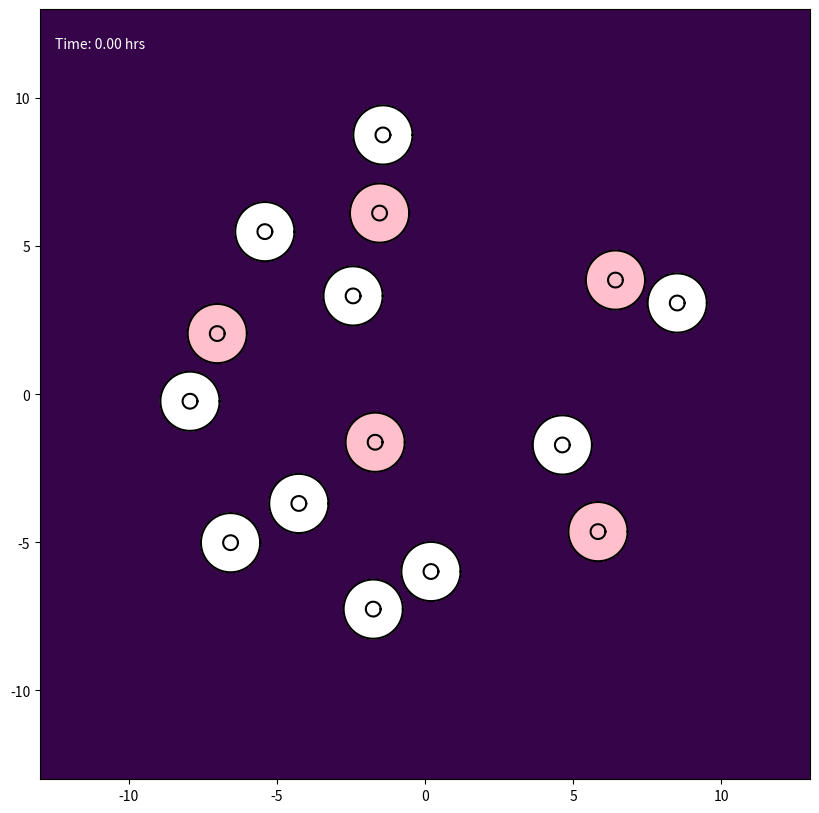

Source code (Python): (Note: this script raises an exception after producing the figure.)
import numpy as np
import matplotlib.pyplot as plt
from matplotlib.colors import LogNorm
from matplotlib.animation import FuncAnimation, FFMpegWriter


class Cell:
    def __init__(self, cell_id, initial_center, parameters):
        self.id = cell_id
        self.parameters = parameters
        self.is_emitting_signal = False
        self.signal_start_time = 0.0
        self.rho1 = parameters.get('CYTOPLASM_DENSITY', 1.2)
        self.rho2 = parameters.get('NUCLEUS_DENSITY', 1.4)

        n_nodes = parameters['N_NODES']
        angles = np.linspace(0, 2 * np.pi, n_nodes, endpoint=False)
        ring = np.column_stack((np.cos(angles), np.sin(angles)))
        center = np.asarray(initial_center, dtype=float)

        self.m = center + parameters['MEMBRANE_RADIUS'] * ring
        self.n = center + parameters['NUCLEUS_RADIUS'] * ring
        self.original_x_vectors = self.n - self.m
        self.original_y_vectors = self.m - np.roll(self.m, 1, axis=0)
        self.previous_m = self.m.copy()
        self.previous_n = self.n.copy()
        self.bonded = np.zeros(n_nodes, dtype=bool)
        self.restart = np.zeros(n_nodes, dtype=bool)

        self.center_of_mass = self.calculate_center_of_mass()
        self.original_hat_x_vectors = self.n - self.center_of_mass
        self.original_hat_y_vectors = self.n - np.roll(self.n, 1, axis=0)
        self.reach = 0.0

    def get_membrane_positions(self):
        return self.m

    def get_nucleus_positions(self):
        return self.n

    @staticmethod
    def _polygon_moments(points, weight):
        x, y = points[:, 0], points[:, 1]
        x_next, y_next = np.roll(x, -1), np.roll(y, -1)
        dx = x - x_next
        mx = weight / 6 * np.sum(
            dx * ((y + 2 * y_next) * x_next + (2 * y + y_next) * x)
        )
        my = weight / 6 * np.sum(
            dx * (y**2 + y * y_next + y_next**2)
        )
        area = weight / 2 * np.sum((y + y_next) * dx)
        return mx, my, area

    def calculate_center_of_mass(self):
        mx1, my1, a1 = self._polygon_moments(self.m, self.rho1)
        mx2, my2, a2 = self._polygon_moments(
            self.n, self.rho2 - self.rho1
        )
        area = a1 + a2

        if abs(area) < 1e-10:
            return self.m.mean(axis=0)

        return np.array([(mx1 + mx2) / area, (my1 + my2) / area])


class ChemicalSignalModule:
    def __init__(self, parameters):
        self.sources = []
        self.params = parameters

    def add_source(self, cell):
        self.sources.append(cell)

    def calculate_source_gradients(self, positions, t, exclude_id=None):
        gradients = []
        mu = self.params['MU']
        amp = self.params['A']
        cutoff = self.params.get('SIGNAL_CUTOFF_RADIUS')

        for source in self.sources:
            if (not source.is_emitting_signal or
                    t < source.signal_start_time or
                    source.id == exclude_id):
                continue

            effective_time = (
                t - source.signal_start_time + self.params['T_EPSILON']
            )
            diff = positions - source.center_of_mass
            dist_sq = np.sum(diff**2, axis=1)

            coefficient = -amp / (2 * mu**2 * effective_time**2)

            gradient = coefficient * diff * np.exp(-dist_sq / (4 * mu * effective_time))[:, None]

            if cutoff is not None:
                gradient[dist_sq > cutoff**2] = 0.0

            gradients.append((source.id, gradient))

        return gradients

    def calculate_gradient(self, positions, t, exclude_id=None):
        total = np.zeros_like(positions)

        for _, gradient in self.calculate_source_gradients(
            positions, t, exclude_id
        ):
            total += gradient

        return total

    def calculate_concentration_field(self, X, Y, t):
        total = np.zeros_like(X)

        for source in self.sources:
            if (not source.is_emitting_signal or
                    t < source.signal_start_time):
                continue

            effective_time = (t - source.signal_start_time + self.params['T_EPSILON'])
            dist_sq = ((X - source.center_of_mass[0])**2 +(Y - source.center_of_mass[1])**2)
            denominator = self.params['MU'] * effective_time

            concentration = (self.params['A'] / denominator *np.exp(-dist_sq / (4 * denominator)))

            total += np.nan_to_num(concentration)

        return total


class CollisionModule:
    def __init__(self, parameters):
        self.params = parameters
        self.groups = []
        self.group_of = {}

    @staticmethod
    def points_in_fan(points, center, ring):
        v2 = ring - center
        v3 = np.roll(ring, -1, axis=0) - center
        p = points[:, None, :] - center

        det = v2[:, 0] * v3[:, 1] - v2[:, 1] * v3[:, 0]

        with np.errstate(divide='ignore', invalid='ignore'):
            u = (
                p[:, :, 0] * v3[None, :, 1] -
                p[:, :, 1] * v3[None, :, 0]
            ) / det

            v = (
                v2[None, :, 0] * p[:, :, 1] -
                v2[None, :, 1] * p[:, :, 0]
            ) / det

            inside = (u > 0) & (v > 0) & (u + v < 1)

        return inside.any(axis=1), inside.argmax(axis=1)

    def detect_and_handle(self, all_cells):
        centers = np.array([c.center_of_mass for c in all_cells])

        for cell, center in zip(all_cells, centers):
            cell.reach = np.max(
                np.linalg.norm(cell.m - center, axis=1)
            )

        gaps = np.linalg.norm(
            centers[:, None, :] - centers[None, :, :], axis=2
        )
        reaches = np.array([c.reach for c in all_cells])

        close = np.triu(
            gaps < reaches[:, None] + reaches[None, :],
            k=1
        )

        for i, j in np.argwhere(close):
            self._check_one_way(all_cells[i], all_cells[j])
            self._check_one_way(all_cells[j], all_cells[i])

    def _check_one_way(self, cell_a, cell_b):
        offsets = cell_a.m - cell_b.center_of_mass
        dists_sq = np.einsum('ij,ij->i', offsets, offsets)

        near = np.flatnonzero(
            ~cell_a.bonded & (dists_sq < cell_b.reach**2)
        )

        if near.size == 0:
            return

        inside, triangle = self.points_in_fan(
            cell_a.m[near],
            cell_b.center_of_mass,
            cell_b.m
        )

        n_a = len(cell_a.m)
        n_b = len(cell_b.m)

        for node_a, tri in zip(near[inside], triangle[inside]):
            if cell_a.bonded[node_a]:
                continue

            candidate_b = self._nearest_free_node(
                cell_a.m[node_a], cell_b, tri
            )

            if candidate_b is None:
                continue

            self._bond(cell_a, node_a, cell_b, candidate_b)

            for offset_a in (-1, 1):
                nbr_a = (node_a + offset_a) % n_a

                if cell_a.bonded[nbr_a]:
                    continue

                for offset_b in (-1, 0, 1):
                    nbr_b = (candidate_b + offset_b) % n_b

                    if cell_b.bonded[nbr_b]:
                        continue

                    if np.linalg.norm(
                        cell_a.m[nbr_a] - cell_b.m[nbr_b]
                    ) < 0.1:
                        self._bond(
                            cell_a, nbr_a, cell_b, nbr_b
                        )
                        break

    def _nearest_free_node(self, point, cell_b, tri):
        n_b = len(cell_b.m)
        window = self.params.get('BOND_SEARCH_WINDOW', 40)

        idx = (tri + np.arange(-window, window + 2)) % n_b
        idx = idx[~cell_b.bonded[idx]]

        if idx.size == 0:
            return None

        d = np.linalg.norm(cell_b.m[idx] - point, axis=1)
        return int(idx[np.argmin(d)])

    def _bond(self, cell_a, node_a, cell_b, node_b):
        key_a = (cell_a.id, node_a)
        key_b = (cell_b.id, node_b)

        if key_a in self.group_of or key_b in self.group_of:
            return

        contact = 0.5 * (
            cell_a.m[node_a] + cell_b.m[node_b]
        )

        group = [(cell_a, node_a), (cell_b, node_b)]
        self.groups.append(group)
        self.group_of[key_a] = group
        self.group_of[key_b] = group

        cell_a.bonded[node_a] = True
        cell_b.bonded[node_b] = True

        for cell, node in group:
            cell.m[node] = contact.copy()
            cell.previous_m[node] = contact.copy()
            cell.restart[node] = True


class Simulation:
    def __init__(self, parameters):
        self.params = parameters
        self.all_cells = []
        self.chemical_module = ChemicalSignalModule(parameters)
        self.collision_module = CollisionModule(parameters)
        self.time_step = 0
        self.h = parameters['MAX_TIME'] / parameters['N_TIMESTEPS']

    def initialize_simulation(self):
        p = self.params
        rng = np.random.default_rng(p.get('RANDOM_SEED'))

        signal_start_times = [0.0, 2.0, 4.0, 6.0, 8.0]
        placed_centers = []
        signal_centers = []
        max_attempts = 1000

        # Place signal cells at least 4 radii apart.
        for signal_id, start_time in enumerate(signal_start_times):
            for _ in range(max_attempts):
                angle = rng.uniform(0, 2 * np.pi)
                radius = rng.uniform(
                    p['SIGNAL_PLACEMENT_RADIUS_MIN'],
                    p['SIGNAL_PLACEMENT_RADIUS_MAX']
                )

                candidate = np.array([
                    radius * np.cos(angle),
                    radius * np.sin(angle)
                ])

                signal_ok = all(
                    np.linalg.norm(candidate - c) >=
                    p['SIGNAL_MIN_SEPARATION']
                    for c in signal_centers
                )

                general_ok = all(
                    np.linalg.norm(candidate - c) >=
                    p['MIN_CELL_SEPARATION']
                    for c in placed_centers
                )

                if not (signal_ok and general_ok):
                    continue

                signal_centers.append(candidate.copy())
                placed_centers.append(candidate.copy())

                cell = Cell(
                    signal_id,
                    candidate,
                    p
                )
                cell.is_emitting_signal = True
                cell.signal_start_time = start_time

                self.all_cells.append(cell)
                self.chemical_module.add_source(cell)
                break
            else:
                raise RuntimeError(
                    f"Could not place signal cell {signal_id}"
                )

        # Place outer cells.
        first_outer_id = len(signal_start_times)

        for outer_id in range(
            first_outer_id,
            first_outer_id + p['N_OUTER_CELLS']
        ):
            for _ in range(max_attempts):
                angle = rng.uniform(0, 2 * np.pi)
                radius = rng.uniform(
                    p['OUTER_PLACEMENT_RADIUS_MIN'],
                    p['OUTER_PLACEMENT_RADIUS_MAX']
                )

                candidate = np.array([
                    radius * np.cos(angle),
                    radius * np.sin(angle)
                ])

                if all(
                    np.linalg.norm(candidate - c) >=
                    p['MIN_CELL_SEPARATION']
                    for c in placed_centers
                ):
                    placed_centers.append(candidate.copy())
                    self.all_cells.append(
                        Cell(outer_id, candidate, p)
                    )
                    break
            else:
                raise RuntimeError(
                    f"Could not place outer cell {outer_id}"
                )

        print(
            f"Case 4 initialized: "
            f"{len(signal_start_times)} signal cells + "
            f"{p['N_OUTER_CELLS']} outer cells."
        )

        for i, cell in enumerate(
            self.all_cells[:len(signal_start_times)]
        ):
            print(
                f"Signal cell {i}: "
                f"center={cell.center_of_mass}, "
                f"emission time={cell.signal_start_time} h"
            )

        print("\nSignal-to-signal distances:")
        for i in range(len(signal_start_times)):
            for j in range(i + 1, len(signal_start_times)):
                distance = np.linalg.norm(
                    self.all_cells[i].center_of_mass -
                    self.all_cells[j].center_of_mass
                )
                print(
                    f"Signal {i} - Signal {j}: "
                    f"{distance:.3f} cell radii"
                )

    def run_one_step(self):
        current_time = self.time_step * self.h

        bonds_before = len(self.collision_module.groups)
        self.collision_module.detect_and_handle(self.all_cells)
        bonds_after = len(self.collision_module.groups)

        if bonds_after > bonds_before:
            print(
                f"t={current_time:.3f}: "
                f"{bonds_after - bonds_before} new bonded pairs"
            )

        forces = [
            self._calculate_forces(cell, current_time)
            for cell in self.all_cells
        ]

        forces_m = np.stack([f[0] for f in forces])
        forces_n = np.stack([f[1] for f in forces])

        self._apply_adhesion_forces(forces_m)

        for cell in self.all_cells:
            self._apply_time_stepping(
                cell,
                forces_m[cell.id],
                forces_n[cell.id]
            )
            cell.center_of_mass = cell.calculate_center_of_mass()

        self.time_step += 1

    def _calculate_forces(self, cell, t):
        p = self.params
        m, n = cell.m, cell.n

        effective_beta = (
            p['BETA'] *
            p['REACTION_DAMPING_K'] ** np.count_nonzero(cell.bonded)
        )

        gradient = self.chemical_module.calculate_gradient(m, t, cell.id)
        force_chemotaxis = effective_beta * gradient
        force_chemotaxis[cell.bonded] = 0.0

        force_internal = (p['ALPHA'] * (n - m - cell.original_x_vectors))

        spring_prev = m - np.roll(m, 1, axis=0)
        spring_next = np.roll(m, -1, axis=0) - m
        y_next = np.roll(cell.original_y_vectors, -1, axis=0)

        force_surface = p['DELTA'] * (cell.original_y_vectors - spring_prev - y_next + spring_next)

        total_m = (force_chemotaxis + force_internal + force_surface)

        force_nuc_center = p['ALPHA_N'] * (cell.center_of_mass - n + cell.original_hat_x_vectors)

        force_reaction = -force_internal

        nuc_spring_prev = n - np.roll(n, 1, axis=0)
        nuc_spring_next = np.roll(n, -1, axis=0) - n
        hat_y_next = np.roll(cell.original_hat_y_vectors, -1, axis=0)

        force_nuc_surface = p.get('DELTA_N', p['DELTA']) * (cell.original_hat_y_vectors - nuc_spring_prev - hat_y_next + nuc_spring_next)

        total_n = (force_nuc_center + force_reaction + force_nuc_surface)

        return total_m, total_n

    def _apply_adhesion_forces(self, forces_m):
        for group in self.collision_module.groups:
            total_force = np.zeros(2)

            for cell, node in group:
                total_force += forces_m[cell.id, node]

            for cell, node in group:
                forces_m[cell.id, node] = total_force

    def _apply_time_stepping(self, cell, forces_m, forces_n):
        h = self.h

        if self.time_step == 0:
            new_m = cell.m + h * forces_m
            new_n = cell.n + h * forces_n
        else:
            new_m = ((4 / 3) * cell.m - (1 / 3) * cell.previous_m + (2 * h / 3) * forces_m)

            new_n = ((4 / 3) * cell.n - (1 / 3) * cell.previous_n + (2 * h / 3) * forces_n)

            if cell.restart.any():
                r = cell.restart
                new_m[r] = cell.m[r] + h * forces_m[r]

        cell.restart[:] = False
        cell.previous_m = cell.m.copy()
        cell.previous_n = cell.n.copy()
        cell.m = new_m
        cell.n = new_n


if __name__ == "__main__":
    TARGET_MAX_TIME = 20.0
    FRAMES = 200
    ANIMATION_SPEED_FACTOR = 50
    N_TIMESTEPS_CALCULATED = FRAMES * ANIMATION_SPEED_FACTOR
    N_NODES = 500

    sim_params = {
        'N_NODES': N_NODES,
        'MEMBRANE_RADIUS': 1.0,
        'NUCLEUS_RADIUS': 0.25,
        'ALPHA': 0.5,
        'DELTA': 30,
        'ALPHA_N': 100,
        'BETA': 2.5,
        'MU': 2.0,
        'A': 15.0,
        'T_EPSILON': 1e-6,
        'REACTION_DAMPING_K': 0.2 ** (1 / 30.0),
        'MAX_TIME': TARGET_MAX_TIME,
        'N_TIMESTEPS': N_TIMESTEPS_CALCULATED,
        'ANIMATION_SPEED_FACTOR': ANIMATION_SPEED_FACTOR,

        'N_SIGNAL_CELLS': 5,
        'N_OUTER_CELLS': 10,

        'SIGNAL_PLACEMENT_RADIUS_MIN': 0.0,
        'SIGNAL_PLACEMENT_RADIUS_MAX': 8.0,

        'OUTER_PLACEMENT_RADIUS_MIN': 4.0,
        'OUTER_PLACEMENT_RADIUS_MAX': 10.0,

        'MIN_CELL_SEPARATION': 2.2,
        'SIGNAL_MIN_SEPARATION': 6.0,

        'SIGNAL_CUTOFF_RADIUS': None,
        'RANDOM_SEED': None,
    }

    sim = Simulation(sim_params)
    sim.initialize_simulation()

    fig, ax = plt.subplots(figsize=(10, 10))
    ax.set_facecolor('#001122')
    ax.set_aspect('equal', 'box')
    DOMAIN_RADIUS = 13
    ax.set_xlim(-DOMAIN_RADIUS, DOMAIN_RADIUS)
    ax.set_ylim(-DOMAIN_RADIUS, DOMAIN_RADIUS)

    grid_res = 100
    x_grid = np.linspace(-DOMAIN_RADIUS, DOMAIN_RADIUS, grid_res)
    y_grid = np.linspace(-DOMAIN_RADIUS, DOMAIN_RADIUS, grid_res)
    X, Y = np.meshgrid(x_grid, y_grid)

    concentration_floor = 1e-10

    gradient_image = ax.imshow(
        np.full((grid_res, grid_res), concentration_floor),
        extent=[-DOMAIN_RADIUS, DOMAIN_RADIUS, -DOMAIN_RADIUS, DOMAIN_RADIUS],
        origin='lower',
        cmap=plt.get_cmap('viridis'),
        norm=LogNorm(vmin=concentration_floor, vmax=1e2),
        zorder=1,
        alpha=0.8
    )

    cell_plots = []
    n_signal_cells = sim_params['N_SIGNAL_CELLS']

    for i, cell in enumerate(sim.all_cells):
        mem_pos = cell.get_membrane_positions()
        nuc_pos = cell.get_nucleus_positions()
        face = 'pink' if i < n_signal_cells else 'white'

        mem_fill = ax.fill(
            mem_pos[:, 0], mem_pos[:, 1],
            color=face, alpha=1, zorder=2
        )[0]

        nuc_fill = ax.fill(
            nuc_pos[:, 0], nuc_pos[:, 1],
            color=face, alpha=1, zorder=3
        )[0]

        mem_plot, = ax.plot(
            mem_pos[:, 0], mem_pos[:, 1],
            '-', color='black', zorder=4
        )

        nuc_plot, = ax.plot(
            nuc_pos[:, 0], nuc_pos[:, 1],
            '-', color='black', zorder=4
        )

        cell_plots.append({
            'mem': mem_plot,
            'nuc': nuc_plot,
            'mem_fill': mem_fill,
            'nuc_fill': nuc_fill
        })

    time_text = ax.text(
        0.02, 0.95, '',
        transform=ax.transAxes,
        color='white'
    )

    def update_animation(frame):
        target_step = frame * sim_params['ANIMATION_SPEED_FACTOR']
        while sim.time_step < target_step:
            sim.run_one_step()

        current_time = sim.time_step * sim.h
        Z = sim.chemical_module.calculate_concentration_field(
            X, Y, current_time
        )
        gradient_image.set_data(np.clip(Z, concentration_floor, None))

        for i, cell in enumerate(sim.all_cells):
            mem_pos = cell.get_membrane_positions()
            nuc_pos = cell.get_nucleus_positions()

            cell_plots[i]['mem'].set_data(
                np.append(mem_pos[:, 0], mem_pos[0, 0]),
                np.append(mem_pos[:, 1], mem_pos[0, 1])
            )

            cell_plots[i]['nuc'].set_data(
                np.append(nuc_pos[:, 0], nuc_pos[0, 0]),
                np.append(nuc_pos[:, 1], nuc_pos[0, 1])
            )

            cell_plots[i]['mem_fill'].set_xy(mem_pos)
            cell_plots[i]['nuc_fill'].set_xy(nuc_pos)

        time_text.set_text(
            f'Time: {min(current_time, sim_params["MAX_TIME"]):.2f} hrs'
        )

        return ([p['mem'] for p in cell_plots] +
            [p['nuc'] for p in cell_plots] +
            [p['mem_fill'] for p in cell_plots] +
            [p['nuc_fill'] for p in cell_plots] +
            [time_text, gradient_image]
        )

    ani = FuncAnimation(fig, update_animation, frames=FRAMES + 1, interval=50, blit=True, repeat=False)
    writer = FFMpegWriter(fps=20, metadata=dict(artist='Me'), bitrate=1800)
    ani.save("CASE5_log_scale (1).mp4", writer=writer)
    print("Done!")
